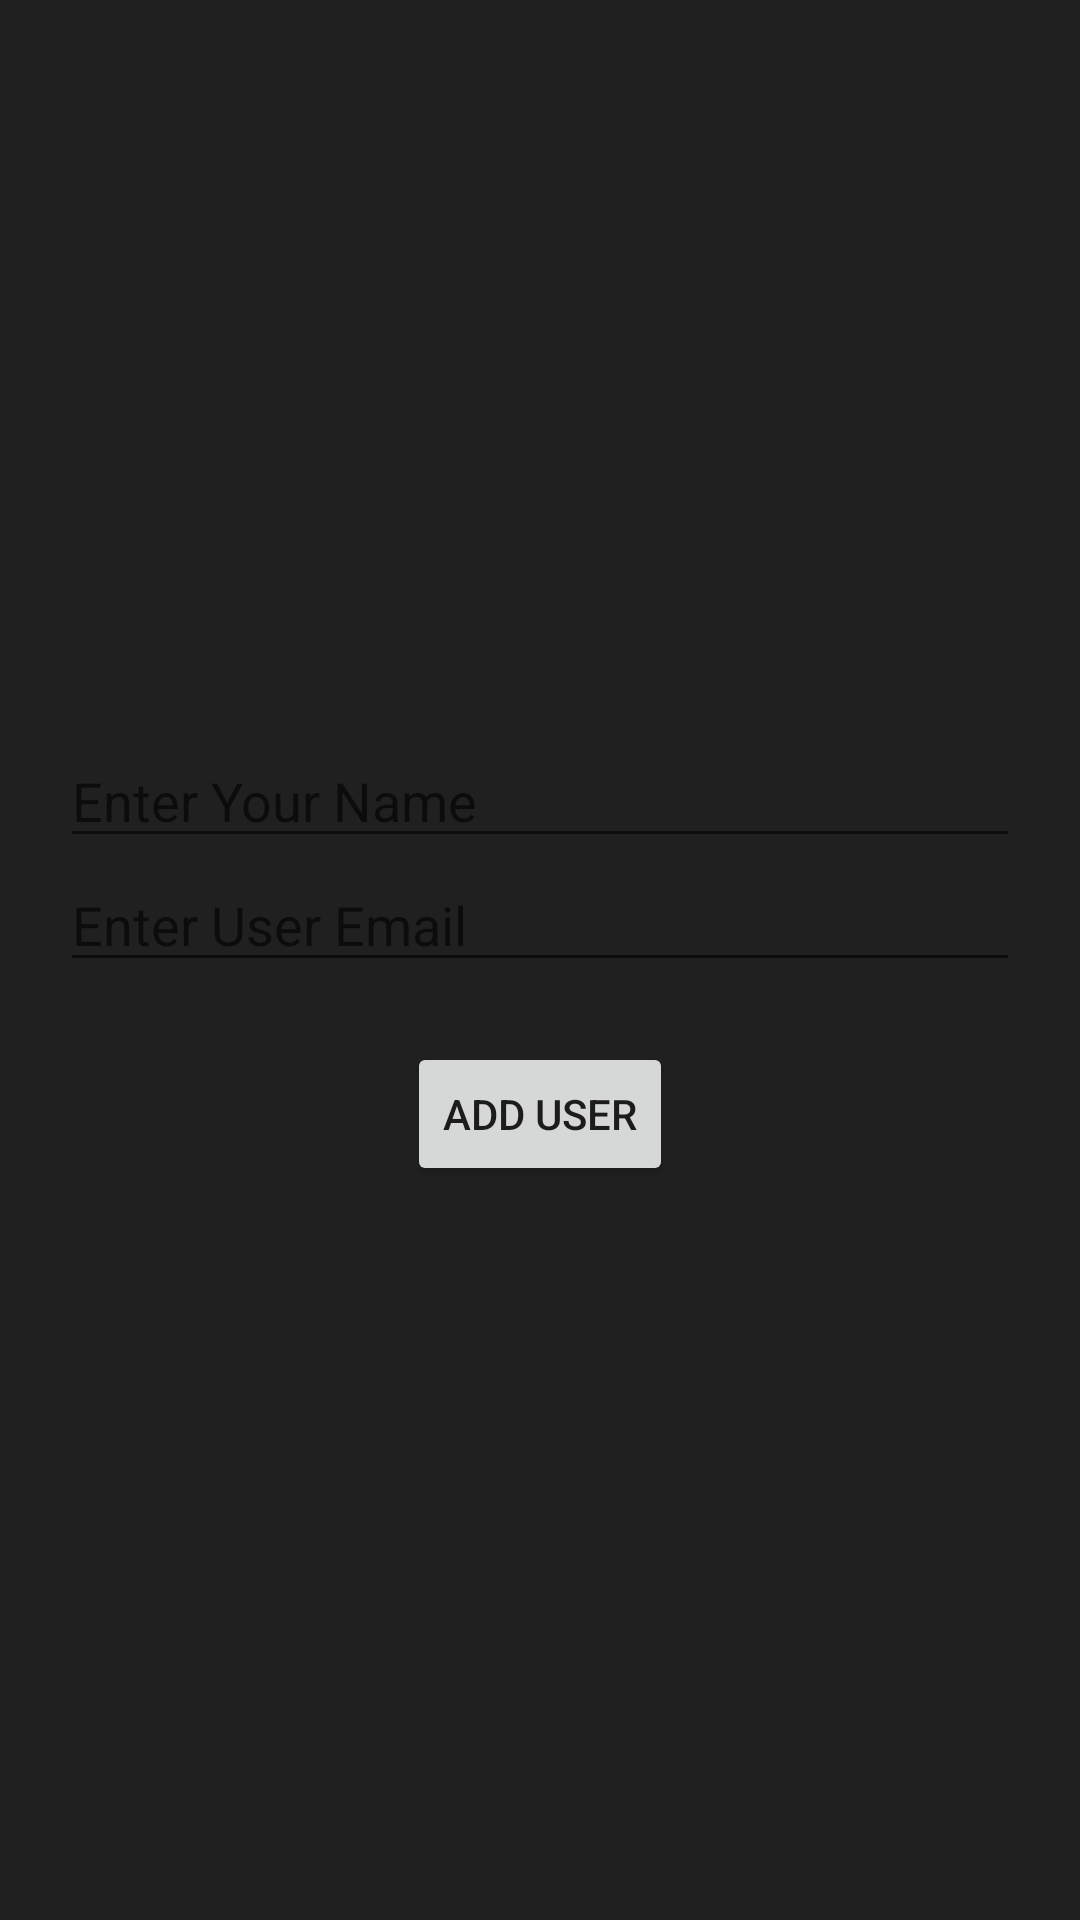

Produce the Android XML layout that renders to this screen, including the resource entries it uses.
<!-- AndroidManifest.xml: application theme AppTheme -->
<!-- res/layout/activity_add_user.xml -->
<?xml version="1.0" encoding="utf-8"?>
<RelativeLayout android:layout_width="match_parent"
    android:layout_height="match_parent"
    android:gravity="center"
    android:paddingHorizontal="20dp"
    xmlns:android="http://schemas.android.com/apk/res/android">


    <EditText
        android:hint="@string/enter_user_name"
        android:id="@+id/in_username"
        android:layout_width="match_parent"
        android:layout_height="wrap_content"/>

    <EditText
        android:hint="@string/enter_user_email"
        android:layout_below="@id/in_username"
        android:id="@+id/in_email"
        android:layout_width="match_parent"
        android:layout_height="wrap_content"/>


    <Button
        android:id="@+id/btn_add_user"
        android:layout_marginTop="20dp"
        android:text="@string/add_user"
        android:layout_centerHorizontal="true"
        android:layout_below="@id/in_email"
        android:layout_width="wrap_content"
        android:layout_height="wrap_content"/>



</RelativeLayout>
<!-- resources referenced by this layout -->
<resources>
  <string name="add_user">Add User</string>
  <string name="enter_user_email">Enter User Email</string>
  <string name="enter_user_name">Enter Your Name</string>
  <style name="AppTheme" parent="Theme.AppCompat.Light.DarkActionBar">
          
          <item name="colorPrimary">@color/colorPrimary</item>
          <item name="colorPrimaryDark">@color/colorPrimaryDark</item>
          <item name="colorAccent">@color/colorAccent</item>
          <item name="android:windowBackground">@color/colorPrimaryDark</item>
      </style>
  <color name="colorPrimary">#363636</color>
  <color name="colorPrimaryDark">#202020</color>
  <color name="colorAccent">#3f51b5</color>
</resources>
